Image classification data set "processed" (Devaguru11/kidney-stone-cnn on GitHub). Class labels (4): cyst, normal, stone, tumour.

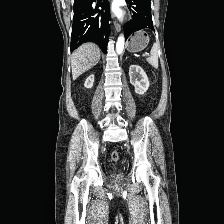
Label: normal

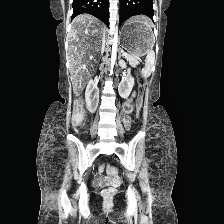
Label: normal

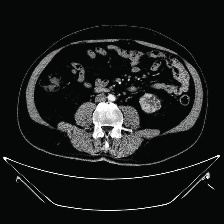
Label: tumour

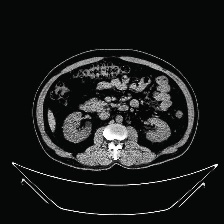
Label: cyst

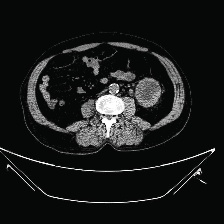
Label: cyst

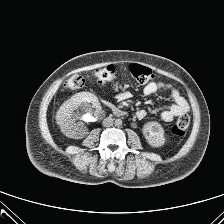
Label: stone
